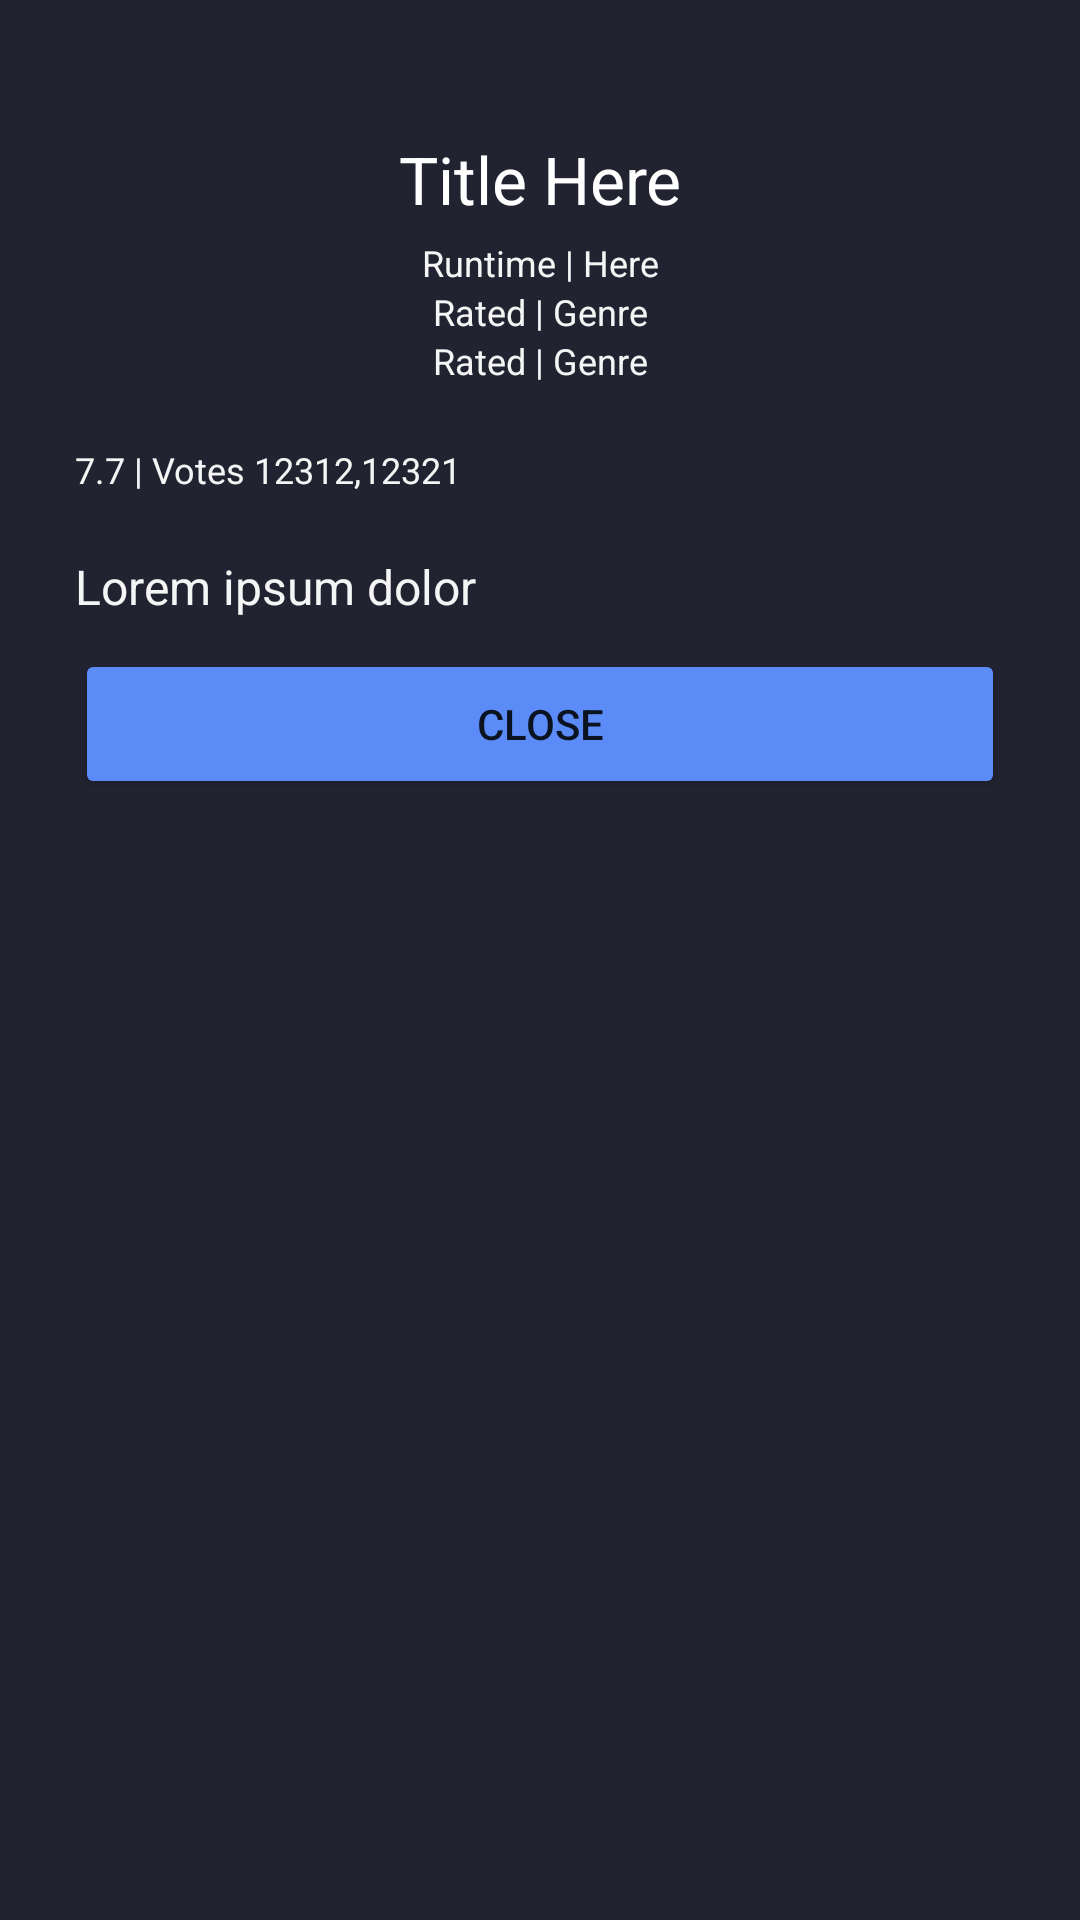

Android layout source for this screen:
<!-- AndroidManifest.xml: application theme AppTheme -->
<!-- res/layout/layout_details.xml -->
<?xml version="1.0" encoding="utf-8"?>
<RelativeLayout
    xmlns:android="http://schemas.android.com/apk/res/android"
    android:layout_width="match_parent"
    android:padding="25sp"
    android:background="@color/surface"
    android:layout_height="wrap_content">

    <ScrollView
        android:layout_width="match_parent"
        android:layout_height="wrap_content">
        <LinearLayout
            android:gravity="center"
            android:layout_width="match_parent"
            android:orientation="vertical"
            android:layout_height="match_parent">
            <ImageView
                android:layout_width="400sp"
                android:id="@+id/poster"
                android:layout_marginBottom="20sp"
                android:layout_height="wrap_content"></ImageView>

            <TextView
                android:text="Title Here"
                android:id="@+id/title"
                    android:textColor="@color/white"
                android:textSize="@dimen/title_font"
                android:layout_width="match_parent"
                android:gravity="center"
                android:layout_height="wrap_content"></TextView>
            <TextView
                android:layout_marginTop="5sp"
                android:text="Runtime | Here"
                android:textColor="@color/light_black"
                android:textSize="@dimen/subtitle"
                android:id="@+id/runtime_release"
                android:layout_width="match_parent"
                android:gravity="center"
                android:layout_height="wrap_content"></TextView>
            <TextView
                android:textColor="@color/light_black"
                android:textSize="@dimen/subtitle"
                android:text="Rated | Genre"
                android:id="@+id/rated_genre"
                android:layout_width="match_parent"
                android:gravity="center"
                android:layout_height="wrap_content"></TextView>
            <TextView
                android:textSize="@dimen/subtitle"
                android:text="Rated | Genre"
                android:id="@+id/actors"
                android:textColor="@color/light_black"
                android:layout_width="match_parent"
                android:gravity="center"
                android:layout_height="wrap_content"></TextView>
            <TextView
                android:textSize="@dimen/subtitle"
                android:textColor="@color/light_black"
                android:layout_marginTop="20sp"
                android:gravity="left"
                android:id="@+id/rating_votes"
                android:text="7.7 | Votes 12312,12321"
                android:layout_width="match_parent"
                android:layout_height="wrap_content"></TextView>

            <TextView
                android:layout_marginTop="20sp"
                android:gravity="left"
                android:textColor="@color/light_black"
                android:textSize="@dimen/description"
                android:id="@+id/description"
                android:text="Lorem ipsum dolor"
                android:layout_width="match_parent"
                android:layout_height="wrap_content"></TextView>
            <Button
                android:layout_width="match_parent"
                android:text="CLOSE"
                android:id="@+id/close"
                android:layout_marginTop="10sp"
                android:backgroundTint="@color/colorButton"
                android:layout_height="50sp"></Button>
        </LinearLayout>
    </ScrollView>

</RelativeLayout>
<!-- resources referenced by this layout -->
<resources>
  <color name="colorButton">#5a8bf7</color>
  <color name="light_black">#F5F5F5</color>
  <color name="surface">#212331</color>
  <color name="white">#FFFFFF</color>
  <dimen name="description">16sp</dimen>
  <dimen name="subtitle">12sp</dimen>
  <dimen name="title_font">22sp</dimen>
  <style name="AppTheme" parent="Theme.MaterialComponents.DayNight">
          
          <item name="colorPrimary">@color/colorPrimary</item>
          <item name="colorPrimaryDark">@color/colorPrimaryDark</item>
          <item name="colorAccent">@color/colorAccent</item>
  
          
          <item name="colorPrimaryVariant">@color/design_default_color_primary_variant</item>
          <item name="colorSecondaryVariant">@color/design_default_color_secondary_variant</item>
          <item name="colorSurface">@color/design_default_color_surface</item>
          <item name="colorOnPrimary">@color/design_default_color_on_primary</item>
          <item name="colorOnSecondary">@color/design_default_color_on_secondary</item>
          <item name="colorOnBackground">@color/on_background</item>
          <item name="colorOnError">@color/on_error</item>
          <item name="colorOnSurface">@color/on_surface</item>
          <item name="scrimBackground">@color/mtrl_scrim_color</item>
          <item name="textAppearanceHeadline1">@style/TextAppearance.MaterialComponents.Headline1</item>
          <item name="textAppearanceHeadline2">@style/TextAppearance.MaterialComponents.Headline2</item>
          <item name="textAppearanceHeadline3">@style/TextAppearance.MaterialComponents.Headline3</item>
          <item name="textAppearanceHeadline4">@style/TextAppearance.MaterialComponents.Headline4</item>
          <item name="textAppearanceHeadline5">@style/TextAppearance.MaterialComponents.Headline5</item>
          <item name="textAppearanceHeadline6">@style/TextAppearance.MaterialComponents.Headline6</item>
          <item name="textAppearanceSubtitle1">@style/TextAppearance.MaterialComponents.Subtitle1</item>
          <item name="textAppearanceSubtitle2">@style/TextAppearance.MaterialComponents.Subtitle2</item>
          <item name="textAppearanceBody1">@style/TextAppearance.MaterialComponents.Body1</item>
          <item name="textAppearanceBody2">@style/TextAppearance.MaterialComponents.Body2</item>
          <item name="textAppearanceCaption">@style/TextAppearance.MaterialComponents.Caption</item>
          <item name="textAppearanceButton">@style/TextAppearance.MaterialComponents.Button</item>
          <item name="textAppearanceOverline">@style/TextAppearance.MaterialComponents.Overline</item>
  
      </style>
  <color name="colorPrimary">#494858</color>
  <color name="colorPrimaryDark">#1c1c26</color>
  <color name="colorAccent">#03DAC6</color>
  <color name="on_background">#FFFFFF</color>
  <color name="on_error">#000000</color>
  <color name="on_surface">#FFFFFF</color>
</resources>
